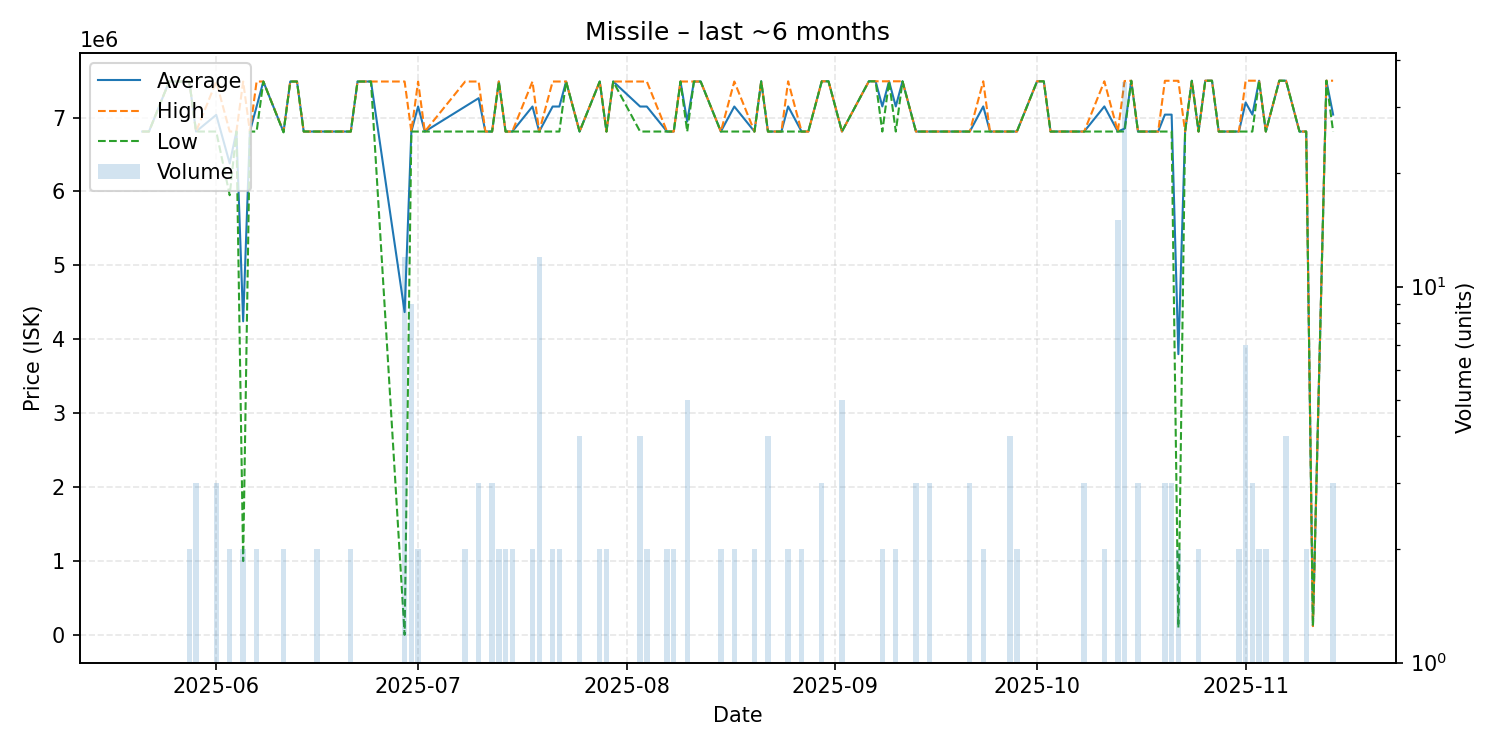

Source data for this figure (header and first rows):
date, average, highest, lowest, order_count, volume
2025-05-21, 6811200, 6811200, 6811200, 1, 1
2025-05-22, 6811200, 6811200, 6811200, 1, 1
2025-05-25, 7488000, 7488000, 7488000, 1, 1
2025-05-27, 7488000, 7488000, 7488000, 1, 1
2025-05-28, 7488000, 7488000, 7488000, 2, 2
2025-05-29, 6811200, 6811200, 6811200, 1, 3
2025-06-01, 7036800, 7488000, 6811200, 3, 3
2025-06-03, 6380600, 6811200, 5950000, 2, 2
2025-06-04, 6811200, 6811200, 6811200, 1, 1
2025-06-05, 4244000, 7488000, 1000000, 2, 2
2025-06-06, 6811200, 6811200, 6811200, 1, 1
2025-06-07, 7149600, 7488000, 6811200, 2, 2
2025-06-08, 7488000, 7488000, 7488000, 1, 1
2025-06-11, 6805600, 6811200, 6800000, 2, 2
2025-06-12, 7488000, 7488000, 7488000, 1, 1
2025-06-13, 7488000, 7488000, 7488000, 1, 1
2025-06-14, 6811200, 6811200, 6811200, 1, 1
2025-06-16, 6811200, 6811200, 6811200, 2, 2
2025-06-18, 6811200, 6811200, 6811200, 1, 1
2025-06-19, 6811200, 6811200, 6811200, 1, 1
2025-06-21, 6811200, 6811200, 6811200, 2, 2
2025-06-22, 7488000, 7488000, 7488000, 1, 1
2025-06-24, 7488000, 7488000, 7488000, 1, 1
2025-06-29, 4368417, 7488000, 1000, 2, 12
2025-06-30, 6811200, 6811200, 6811200, 3, 9
2025-07-01, 7149600, 7488000, 6811200, 2, 2
2025-07-02, 6811200, 6811200, 6811200, 1, 1
2025-07-08, 7149600, 7488000, 6811200, 2, 2
2025-07-10, 7262400, 7488000, 6811200, 3, 3
2025-07-11, 6811200, 6811200, 6811200, 1, 1
2025-07-12, 6811200, 6811200, 6811200, 1, 3
2025-07-13, 7488000, 7488000, 7488000, 2, 2
2025-07-14, 6811200, 6811200, 6811200, 2, 2
2025-07-15, 6811200, 6811200, 6811200, 2, 2
2025-07-18, 7149600, 7488000, 6811200, 2, 2
2025-07-19, 6811200, 6811200, 6811200, 4, 12
2025-07-21, 7149600, 7488000, 6811200, 2, 2
2025-07-22, 7149600, 7488000, 6811200, 2, 2
2025-07-23, 7488000, 7488000, 7488000, 1, 1
2025-07-25, 6811200, 6811200, 6811200, 2, 4
2025-07-28, 7488000, 7488000, 7488000, 2, 2
2025-07-29, 6811200, 6811200, 6811200, 2, 2
2025-07-30, 7488000, 7488000, 7488000, 1, 1
2025-08-03, 7149600, 7488000, 6811200, 4, 4
2025-08-04, 7149600, 7488000, 6811200, 2, 2
2025-08-07, 6811200, 6811200, 6811200, 1, 2
2025-08-08, 6811200, 6811200, 6811200, 1, 2
2025-08-09, 7488000, 7488000, 7488000, 1, 1
2025-08-10, 6946560, 7488000, 6811200, 3, 5
2025-08-11, 7488000, 7488000, 7488000, 1, 1
2025-08-12, 7488000, 7488000, 7488000, 1, 1
2025-08-15, 6811200, 6811200, 6811200, 2, 2
2025-08-17, 7149600, 7488000, 6811200, 2, 2
2025-08-20, 6811200, 6811200, 6811200, 2, 2
2025-08-21, 7491000, 7491000, 7491000, 1, 1
2025-08-22, 6811200, 6811200, 6811200, 2, 4
2025-08-24, 6811200, 6811200, 6811200, 1, 1
2025-08-25, 7151100, 7491000, 6811200, 2, 2
2025-08-27, 6811200, 6811200, 6811200, 2, 2
2025-08-28, 6811200, 6811200, 6811200, 1, 1
... 52 more rows
